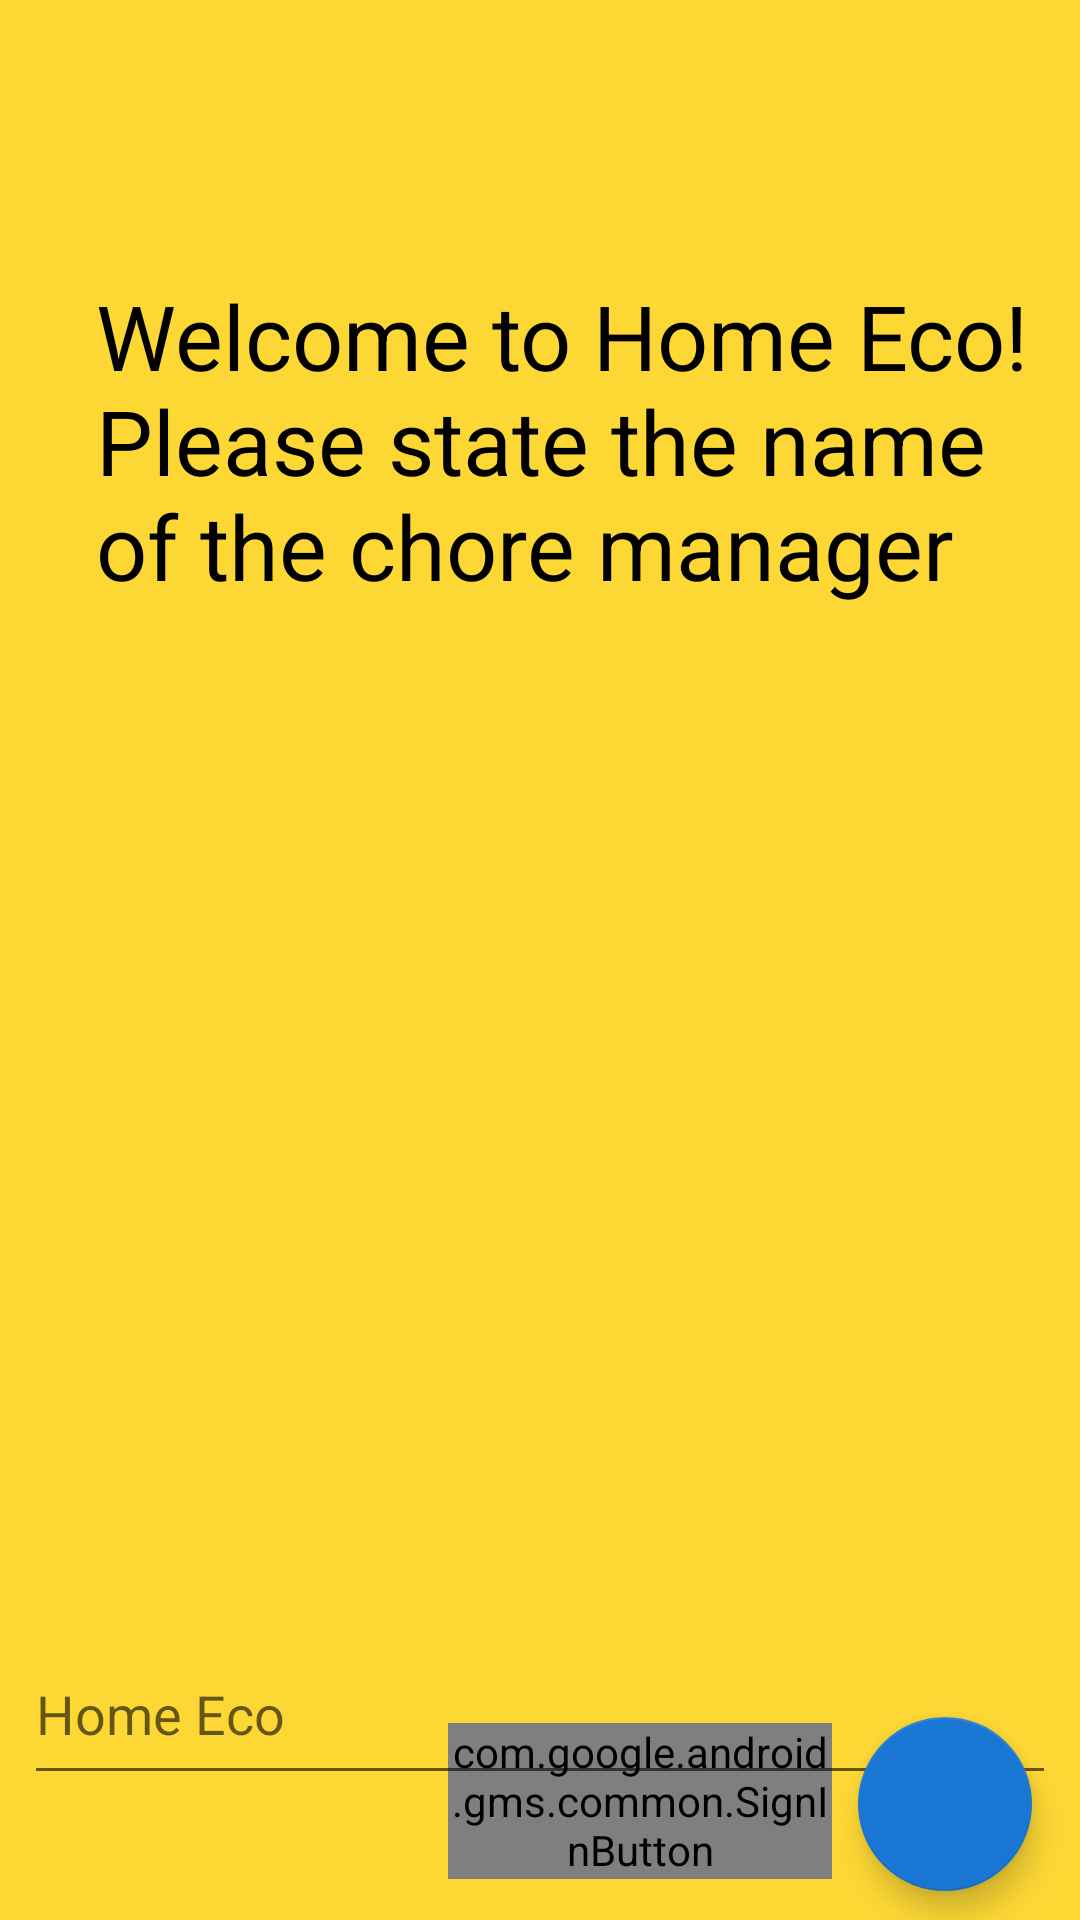

Reconstruct the res/layout file that produces this screen, plus the resources it refers to.
<!-- AndroidManifest.xml: activity theme NoActionBar -->
<!-- res/layout/activity_onboard.xml -->
<?xml version="1.0" encoding="utf-8"?>
<android.support.constraint.ConstraintLayout xmlns:android="http://schemas.android.com/apk/res/android"
    xmlns:app="http://schemas.android.com/apk/res-auto"
    xmlns:tools="http://schemas.android.com/tools"
    android:layout_width="match_parent"
    android:layout_height="match_parent"
    tools:context=".OnboardActivity"
    android:background="@color/colorPrimary">

    <TextView
        android:id="@+id/textView"
        android:layout_width="match_parent"
        android:layout_height="110dp"
        android:layout_marginStart="32dp"
        android:layout_marginTop="32dp"
        android:layout_marginEnd="8dp"
        android:layout_marginBottom="8dp"
        android:text="@string/welcome_message"
        android:textColor="#000"
        android:textSize="30sp"
        app:layout_constraintBottom_toBottomOf="parent"
        app:layout_constraintEnd_toEndOf="parent"
        app:layout_constraintHorizontal_bias="0.0"
        app:layout_constraintStart_toStartOf="parent"
        app:layout_constraintTop_toTopOf="parent"
        app:layout_constraintVertical_bias="0.122" />

    <com.google.android.gms.common.SignInButton
        android:id="@+id/sign_in_button"
        android:layout_width="128dp"
        android:layout_height="52dp"
        android:layout_marginStart="8dp"
        android:layout_marginTop="188dp"
        android:layout_marginEnd="8dp"
        android:layout_marginBottom="8dp"
        app:layout_constraintBottom_toBottomOf="parent"
        app:layout_constraintEnd_toEndOf="parent"
        app:layout_constraintHorizontal_bias="0.655"
        app:layout_constraintStart_toStartOf="parent"
        app:layout_constraintTop_toBottomOf="@+id/textView"
        app:layout_constraintVertical_bias="0.971" />

    <EditText
        android:id="@+id/editText"
        android:layout_width="match_parent"
        android:layout_height="57dp"
        android:layout_marginStart="8dp"
        android:layout_marginTop="308dp"
        android:layout_marginEnd="8dp"
        android:layout_marginBottom="8dp"
        android:ems="10"
        android:hint="@string/app_name"
        android:inputType="textPersonName"
        app:layout_constraintBottom_toBottomOf="parent"
        app:layout_constraintEnd_toEndOf="parent"
        app:layout_constraintHorizontal_bias="1.0"
        app:layout_constraintStart_toStartOf="parent"
        app:layout_constraintTop_toBottomOf="@+id/textView"
        app:layout_constraintVertical_bias="0.483" />

    <android.support.design.widget.FloatingActionButton
        android:id="@+id/fab"
        android:layout_width="59dp"
        android:layout_height="58dp"
        android:layout_marginTop="8dp"
        android:layout_marginEnd="16dp"
        android:layout_marginBottom="8dp"
        android:elevation="40dp"
        android:src="@drawable/baseline_arrow_forward_white_36dp"
        app:layout_constraintBottom_toBottomOf="parent"
        app:layout_constraintEnd_toEndOf="parent"
        app:layout_constraintTop_toBottomOf="@+id/textView"
        app:layout_constraintVertical_bias="0.995" />


</android.support.constraint.ConstraintLayout>
<!-- resources referenced by this layout -->
<resources>
  <color name="colorPrimary">#fdd835</color>
  <string name="app_name">Home Eco</string>
  <string name="welcome_message">Welcome to Home Eco! Please state the name of the chore manager</string>
  <style name="NoActionBar" parent="Theme.AppCompat.Light.NoActionBar">
          
          <item name="colorPrimary">@color/colorPrimary</item>
          <item name="colorPrimaryDark">@color/colorPrimaryDark</item>
          <item name="colorAccent">@color/colorAccent</item>
      </style>
  <color name="colorPrimaryDark">#c6a700</color>
  <color name="colorAccent">#1976d2</color>
</resources>
